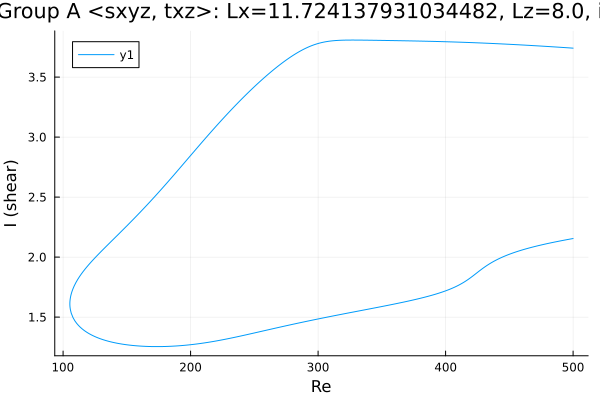

Data behind this chart, as committed beside it:
Re, shear
500.0, 3.741
499.3, 3.742
497.9, 3.743
496.5, 3.744
495.1, 3.745
493.7, 3.746
492.2, 3.747
490.8, 3.748
489.4, 3.749
488, 3.75
486.6, 3.751
485.2, 3.752
483.8, 3.753
482.3, 3.754
480.9, 3.755
479.5, 3.756
478.1, 3.756
476.7, 3.757
475.3, 3.758
473.9, 3.759
472.4, 3.76
471, 3.761
469.6, 3.762
468.2, 3.763
466.8, 3.764
465.4, 3.765
464, 3.765
462.5, 3.766
461.1, 3.767
459.7, 3.768
458.3, 3.769
456.9, 3.77
455.5, 3.77
454.1, 3.771
452.6, 3.772
451.2, 3.773
449.8, 3.774
448.4, 3.774
447, 3.775
445.6, 3.776
444.2, 3.777
442.7, 3.777
441.3, 3.778
439.9, 3.779
438.5, 3.779
437.1, 3.78
435.7, 3.781
434.3, 3.781
432.8, 3.782
431.4, 3.783
430, 3.783
428.6, 3.784
427.2, 3.785
425.8, 3.785
424.4, 3.786
422.9, 3.786
421.5, 3.787
420.1, 3.788
418.7, 3.788
417.3, 3.789
... 565 more rows
